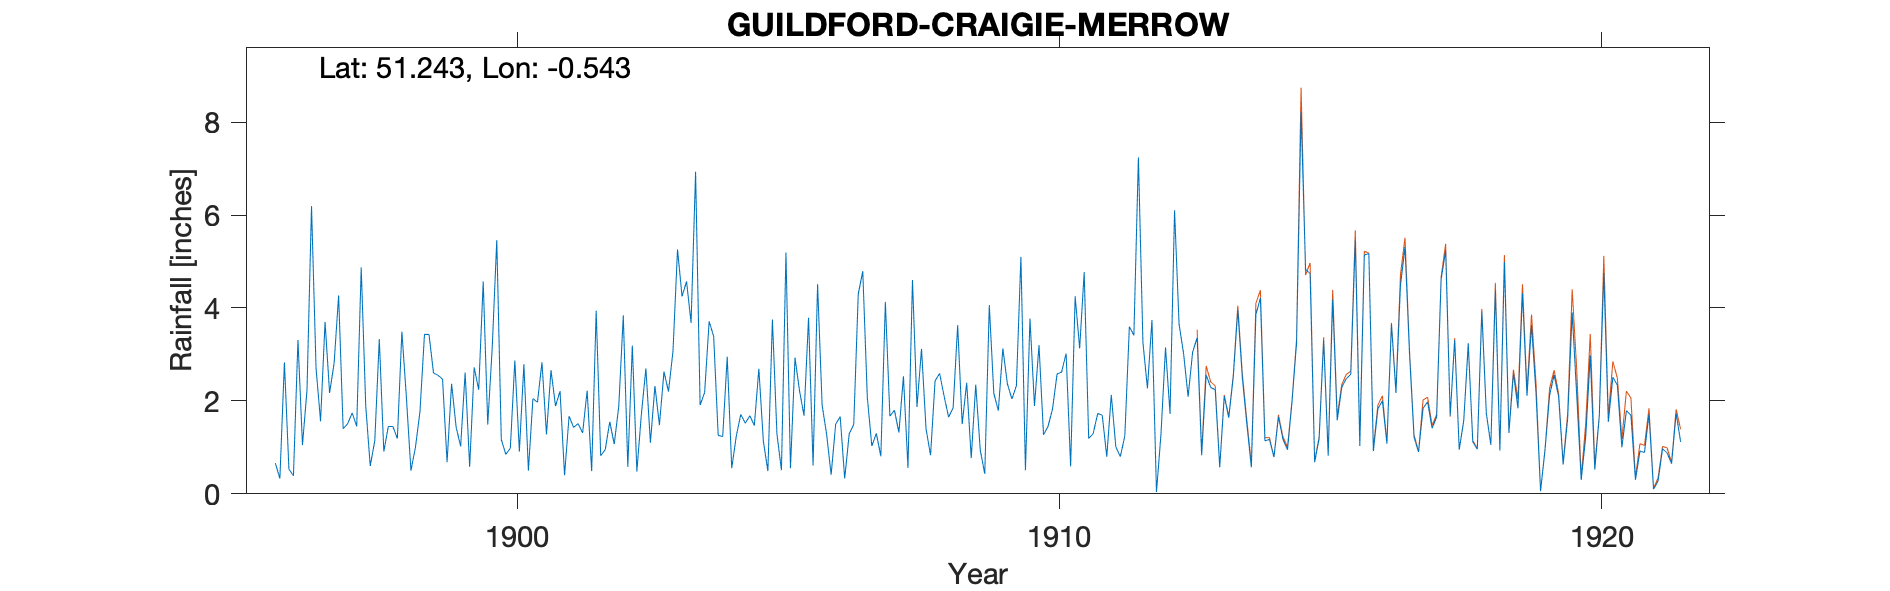

The data file committed next to this chart (first rows):
GUILDFORD-CRAIGIE-MERROW (KITCHEN GARDEN…, , , , , , , , , , , , , , , , , , , , , , , 
Grid ref, TQ018503, Long, -0.543, Lat, 51.24, Elevation, 250, ft, , , , , , , , , , , , , , , 
Station no, RR3004, , , , , , , , , , , , , , , , , , , , , , 
, 1890, 1891, 1892, 1893, 1894, 1895, 1896, 1897, 1898, 1899, 1900, 1901, 1902, 1903, 1904, 1905, 1906, 1907, 1908, 1909, 1910, 1911, 1912
January, , , , , , , 0.66, 2.17, 0.91, 2.55, 3.16, 1.28, 0.82, 2.32, 3.71, 1.13, 4.51, 1.03, 1.4, 0.94, 1.89, 1.19, 3.26
February, , , , , , , 0.33, 2.81, 1.45, 2.47, 5.46, 2.66, 0.95, 1.48, 3.39, 0.49, 1.91, 1.3, 0.83, 0.43, 3.2, 1.3, 2.27
March, , , , , , , 2.83, 4.27, 1.45, 0.68, 1.17, 1.89, 1.55, 2.63, 1.26, 3.75, 1.28, 0.81, 2.43, 4.06, 1.27, 1.73, 3.74
April, , , , , , , 0.53, 1.4, 1.19, 2.37, 0.85, 2.21, 1.07, 2.2, 1.23, 1.29, 0.41, 4.13, 2.59, 2.16, 1.45, 1.69, 0.04
May, , , , , , , 0.39, 1.51, 3.49, 1.44, 0.98, 0.4, 1.89, 3.07, 2.95, 0.51, 1.5, 1.67, 2.1, 1.79, 1.83, 0.8, 1.29
June, , , , , , , 3.31, 1.74, 2.07, 1.02, 2.87, 1.67, 3.84, 5.26, 0.55, 5.19, 1.66, 1.8, 1.65, 3.13, 2.58, 2.13, 3.15
July, , , , , , , 1.05, 1.45, 0.5, 2.61, 0.91, 1.43, 0.58, 4.25, 1.24, 0.55, 0.33, 1.32, 1.85, 2.37, 2.62, 1.01, 1.72
August, , , , , , , 2.23, 4.87, 1, 0.58, 2.79, 1.51, 3.19, 4.57, 1.71, 2.93, 1.29, 2.53, 3.63, 2.04, 3.02, 0.8, 6.1
September, , , , , , , 6.19, 1.89, 1.77, 2.72, 0.5, 1.31, 0.48, 3.68, 1.52, 2.22, 1.49, 0.56, 1.5, 2.33, 0.59, 1.25, 3.65
October, , , , , , , 2.71, 0.6, 3.43, 2.24, 2.05, 2.22, 1.71, 6.93, 1.68, 1.68, 4.3, 4.6, 2.39, 5.1, 4.25, 3.6, 3.02
November, , , , , , , 1.56, 1.14, 3.43, 4.57, 1.97, 0.49, 2.7, 1.91, 1.47, 3.79, 4.79, 1.87, 0.77, 0.51, 3.13, 3.41, 2.09
December, , , , , , , 3.7, 3.33, 2.6, 1.49, 2.83, 3.94, 1.1, 2.18, 2.69, 0.61, 2.08, 3.12, 2.35, 3.77, 4.77, 7.24, 3.05
Total, , , , , , , 25.49, 27.18, 23.29, 24.74, 25.54, 21.01, 19.88, 40.48, 23.4, 24.14, 25.55, 24.74, 23.49, 28.63, 30.6, 26.15, 33.38
